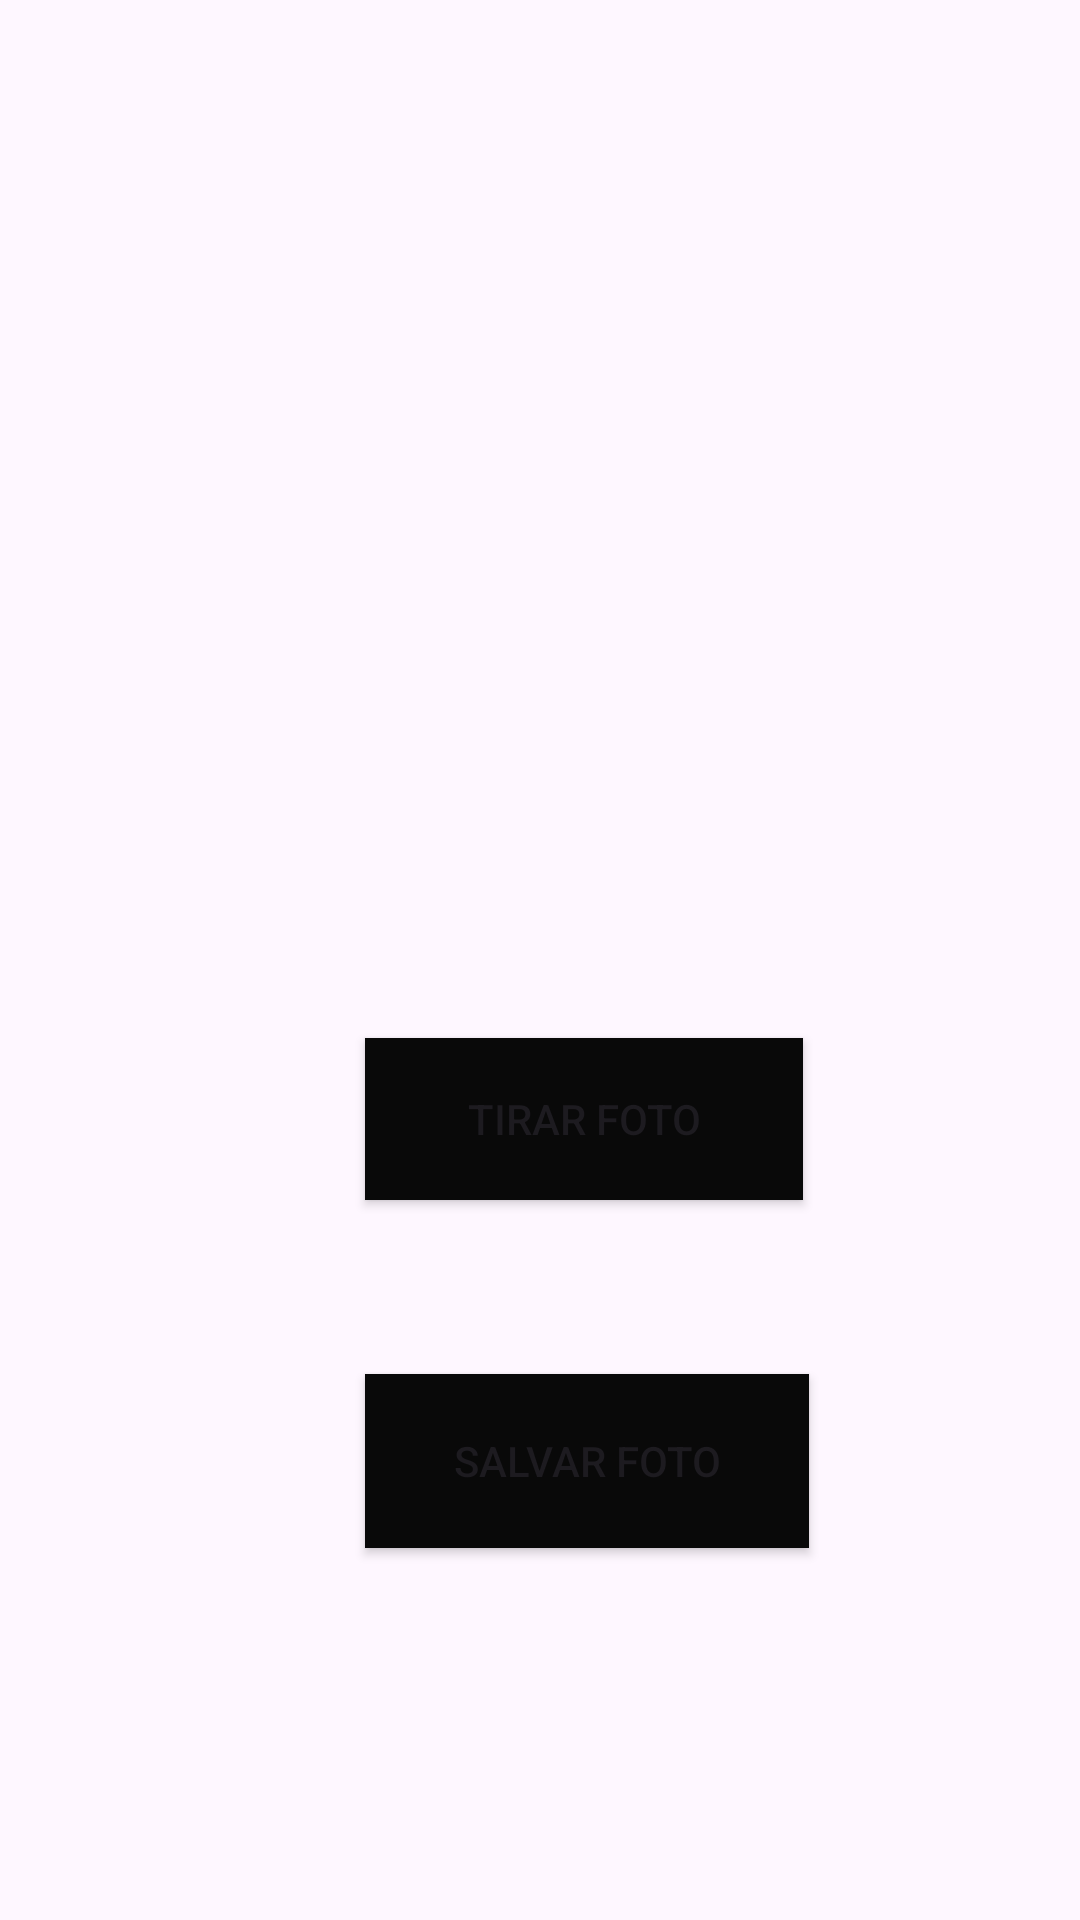

Reconstruct the res/layout file that produces this screen, plus the resources it refers to.
<!-- AndroidManifest.xml: application theme Theme.Fimeff -->
<!-- res/layout/fragment_person.xml -->
<?xml version="1.0" encoding="utf-8"?>
<androidx.constraintlayout.widget.ConstraintLayout
    xmlns:android="http://schemas.android.com/apk/res/android"
    xmlns:app="http://schemas.android.com/apk/res-auto"
    xmlns:tools="http://schemas.android.com/tools"
    android:layout_width="match_parent"
    android:layout_height="match_parent"
    tools:context=".PersonFragment">

    <Button
        android:id="@+id/foto_button"
        android:layout_width="146dp"
        android:layout_height="54dp"
        android:layout_marginBottom="240dp"
        android:background="@color/black"
        android:text="Tirar Foto"
        app:layout_constraintBottom_toBottomOf="parent"
        app:layout_constraintEnd_toEndOf="parent"
        app:layout_constraintHorizontal_bias="0.569"
        app:layout_constraintStart_toStartOf="parent" />

    <Button
        android:id="@+id/notficationbutton"
        android:layout_width="148dp"
        android:layout_height="58dp"
        android:layout_marginBottom="124dp"
        android:background="@color/black"
        android:text="salvar foto"
        app:layout_constraintBottom_toBottomOf="parent"
        app:layout_constraintEnd_toEndOf="parent"
        app:layout_constraintHorizontal_bias="0.574"
        app:layout_constraintStart_toStartOf="parent" />

    <ImageView
        android:id="@+id/imageperson"
        android:layout_width="207dp"
        android:layout_height="199dp"
        android:layout_marginTop="72dp"


        app:layout_constraintEnd_toEndOf="parent"
        app:layout_constraintHorizontal_bias="0.573"
        app:layout_constraintStart_toStartOf="parent"
        app:layout_constraintTop_toTopOf="parent"
        app:srcCompat="@drawable/person" />


</androidx.constraintlayout.widget.ConstraintLayout>
<!-- resources referenced by this layout -->
<resources>
  <color name="black">#090909</color>
  <style name="Theme.Fimeff" parent="Theme.MaterialComponents.DayNight.DarkActionBar">
          
          <item name="colorPrimary">#B5AFAF</item>
          <item name="colorPrimaryVariant">@color/black</item>
          <item name="colorOnPrimary">@color/white</item>
          
          <item name="colorSecondary">@color/teal_200</item>
          <item name="colorSecondaryVariant">@color/teal_700</item>
          <item name="colorOnSecondary">@color/black</item>
          
          <item name="android:statusBarColor">@color/white</item>
          
      </style>
  <color name="white">#F4E8E8</color>
  <color name="teal_200">#FF03DAC5</color>
  <color name="teal_700">#FF018786</color>
</resources>
